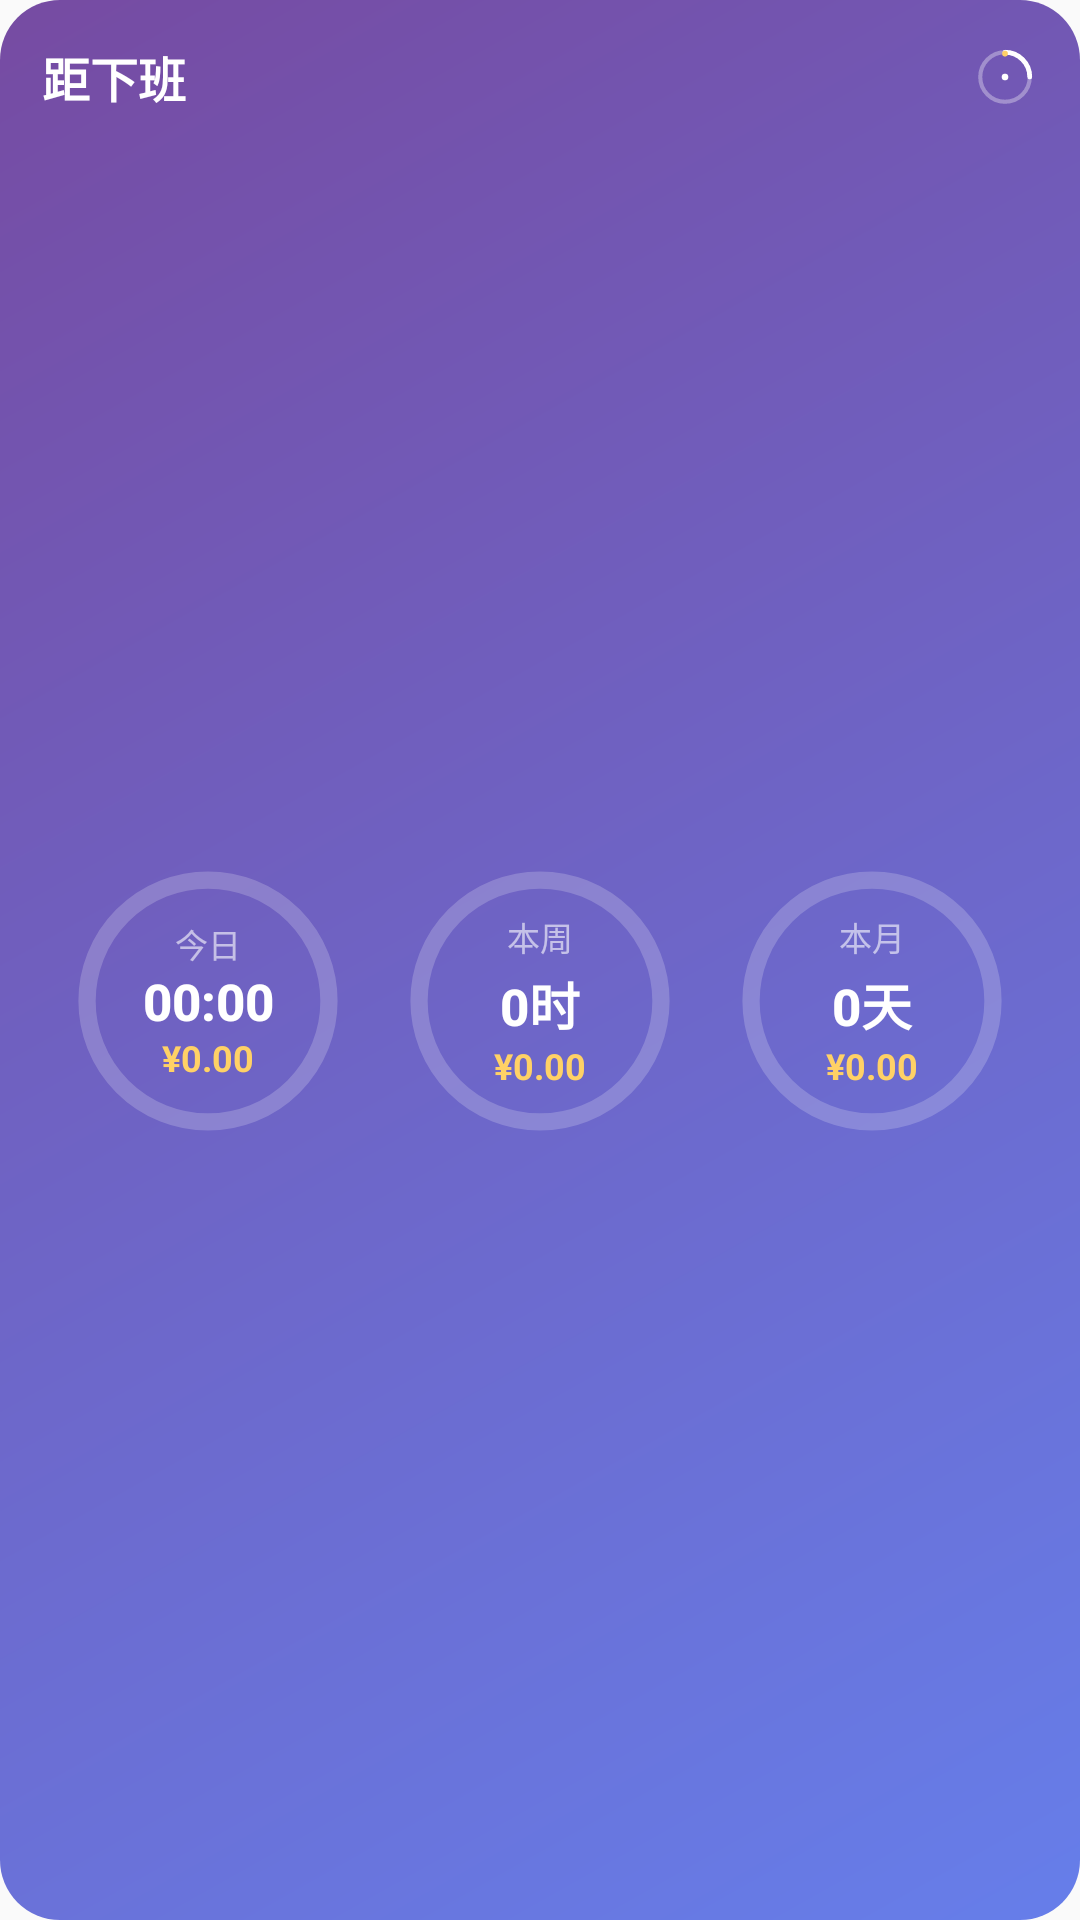

Android layout source for this screen:
<!-- AndroidManifest.xml: application theme AppTheme -->
<!-- res/layout/widget_medium.xml -->
<?xml version="1.0" encoding="utf-8"?>
<FrameLayout xmlns:android="http://schemas.android.com/apk/res/android"
    android:layout_width="match_parent"
    android:layout_height="match_parent"
    android:background="@drawable/widget_palette_0"
    android:id="@+id/widget_root"
    android:padding="14dp">

    <LinearLayout
        android:layout_width="match_parent"
        android:layout_height="match_parent"
        android:orientation="vertical">

        
        <LinearLayout
            android:layout_width="match_parent"
            android:layout_height="wrap_content"
            android:orientation="horizontal"
            android:gravity="center_vertical">

            <TextView
                android:id="@+id/widget_label"
                android:layout_width="0dp"
                android:layout_height="wrap_content"
                android:layout_weight="1"
                android:text="距下班"
                android:textColor="#FFFFFFFF"
                android:textSize="16sp"
                android:textStyle="bold"
                android:singleLine="true"
                android:ellipsize="end"
                android:includeFontPadding="false" />

            <ImageView
                android:id="@+id/widget_ring"
                android:layout_width="22dp"
                android:layout_height="22dp"
                android:src="@drawable/widget_ring"
                android:importantForAccessibility="no" />
        </LinearLayout>

        
        <LinearLayout
            android:layout_width="match_parent"
            android:layout_height="0dp"
            android:layout_weight="1"
            android:layout_marginTop="4dp"
            android:orientation="horizontal">

            
            <FrameLayout
                android:layout_width="0dp"
                android:layout_height="match_parent"
                android:layout_weight="1">
                <ImageView
                    android:id="@+id/widget_today_arc"
                    android:layout_width="96dp"
                    android:layout_height="96dp"
                    android:layout_gravity="center"
                    android:src="@drawable/widget_arc_0"
                    android:importantForAccessibility="no" />
                <LinearLayout
                    android:layout_width="96dp"
                    android:layout_height="96dp"
                    android:layout_gravity="center"
                    android:orientation="vertical"
                    android:gravity="center"
                    android:padding="6dp">
                    <TextView
                        android:layout_width="wrap_content"
                        android:layout_height="wrap_content"
                        android:text="今日"
                        android:textColor="#99FFFFFF"
                        android:textSize="11sp"
                        android:includeFontPadding="false" />
                    <FrameLayout
                        android:layout_width="match_parent"
                        android:layout_height="wrap_content"
                        android:layout_marginTop="2dp">
                        <Chronometer
                            android:id="@+id/widget_today_chr"
                            android:layout_width="match_parent"
                            android:layout_height="wrap_content"
                            android:gravity="center"
                            android:textColor="#FFFFFFFF"
                            android:textSize="17sp"
                            android:textStyle="bold"
                            android:fontFamily="sans-serif-medium"
                            android:singleLine="true"
                            android:includeFontPadding="false"
                            android:autoSizeTextType="uniform"
                            android:autoSizeMinTextSize="11sp"
                            android:autoSizeMaxTextSize="18sp"
                            android:autoSizeStepGranularity="1sp" />
                        <TextView
                            android:id="@+id/widget_today_txt"
                            android:layout_width="match_parent"
                            android:layout_height="wrap_content"
                            android:gravity="center"
                            android:text="0:00:00"
                            android:textColor="#FFFFFFFF"
                            android:textSize="17sp"
                            android:textStyle="bold"
                            android:fontFamily="sans-serif-medium"
                            android:singleLine="true"
                            android:includeFontPadding="false"
                            android:autoSizeTextType="uniform"
                            android:autoSizeMinTextSize="11sp"
                            android:autoSizeMaxTextSize="18sp"
                            android:autoSizeStepGranularity="1sp"
                            android:visibility="gone" />
                    </FrameLayout>
                    <TextView
                        android:id="@+id/widget_today_earned"
                        android:layout_width="wrap_content"
                        android:layout_height="wrap_content"
                        android:layout_marginTop="2dp"
                        android:text="¥0.00"
                        android:textColor="#FFFFD166"
                        android:textSize="12sp"
                        android:textStyle="bold"
                        android:singleLine="true"
                        android:includeFontPadding="false" />
                </LinearLayout>
            </FrameLayout>

            
            <FrameLayout
                android:layout_width="0dp"
                android:layout_height="match_parent"
                android:layout_weight="1">
                <ImageView
                    android:id="@+id/widget_week_arc"
                    android:layout_width="96dp"
                    android:layout_height="96dp"
                    android:layout_gravity="center"
                    android:src="@drawable/widget_arc_0"
                    android:importantForAccessibility="no" />
                <LinearLayout
                    android:layout_width="96dp"
                    android:layout_height="96dp"
                    android:layout_gravity="center"
                    android:orientation="vertical"
                    android:gravity="center"
                    android:padding="6dp">
                    <TextView
                        android:layout_width="wrap_content"
                        android:layout_height="wrap_content"
                        android:text="本周"
                        android:textColor="#99FFFFFF"
                        android:textSize="11sp"
                        android:includeFontPadding="false" />
                    <TextView
                        android:id="@+id/widget_week_time"
                        android:layout_width="match_parent"
                        android:layout_height="wrap_content"
                        android:layout_marginTop="2dp"
                        android:gravity="center"
                        android:text="0时"
                        android:textColor="#FFFFFFFF"
                        android:textSize="17sp"
                        android:textStyle="bold"
                        android:fontFamily="sans-serif-medium"
                        android:singleLine="true"
                        android:includeFontPadding="false"
                        android:autoSizeTextType="uniform"
                        android:autoSizeMinTextSize="11sp"
                        android:autoSizeMaxTextSize="18sp"
                        android:autoSizeStepGranularity="1sp" />
                    <TextView
                        android:id="@+id/widget_week_earned"
                        android:layout_width="wrap_content"
                        android:layout_height="wrap_content"
                        android:layout_marginTop="2dp"
                        android:text="¥0.00"
                        android:textColor="#FFFFD166"
                        android:textSize="12sp"
                        android:textStyle="bold"
                        android:singleLine="true"
                        android:includeFontPadding="false" />
                </LinearLayout>
            </FrameLayout>

            
            <FrameLayout
                android:layout_width="0dp"
                android:layout_height="match_parent"
                android:layout_weight="1">
                <ImageView
                    android:id="@+id/widget_month_arc"
                    android:layout_width="96dp"
                    android:layout_height="96dp"
                    android:layout_gravity="center"
                    android:src="@drawable/widget_arc_0"
                    android:importantForAccessibility="no" />
                <LinearLayout
                    android:layout_width="96dp"
                    android:layout_height="96dp"
                    android:layout_gravity="center"
                    android:orientation="vertical"
                    android:gravity="center"
                    android:padding="6dp">
                    <TextView
                        android:layout_width="wrap_content"
                        android:layout_height="wrap_content"
                        android:text="本月"
                        android:textColor="#99FFFFFF"
                        android:textSize="11sp"
                        android:includeFontPadding="false" />
                    <TextView
                        android:id="@+id/widget_month_time"
                        android:layout_width="match_parent"
                        android:layout_height="wrap_content"
                        android:layout_marginTop="2dp"
                        android:gravity="center"
                        android:text="0天"
                        android:textColor="#FFFFFFFF"
                        android:textSize="17sp"
                        android:textStyle="bold"
                        android:fontFamily="sans-serif-medium"
                        android:singleLine="true"
                        android:includeFontPadding="false"
                        android:autoSizeTextType="uniform"
                        android:autoSizeMinTextSize="11sp"
                        android:autoSizeMaxTextSize="18sp"
                        android:autoSizeStepGranularity="1sp" />
                    <TextView
                        android:id="@+id/widget_month_earned"
                        android:layout_width="wrap_content"
                        android:layout_height="wrap_content"
                        android:layout_marginTop="2dp"
                        android:text="¥0.00"
                        android:textColor="#FFFFD166"
                        android:textSize="12sp"
                        android:textStyle="bold"
                        android:singleLine="true"
                        android:includeFontPadding="false" />
                </LinearLayout>
            </FrameLayout>
        </LinearLayout>
    </LinearLayout>
</FrameLayout>
<!-- resources referenced by this layout -->
<resources>
  <!-- drawable widget_arc_0 (drawable) -->
  <?xml version="1.0" encoding="utf-8"?>
  <vector xmlns:android="http://schemas.android.com/apk/res/android"
      android:width="108dp" android:height="108dp"
      android:viewportWidth="100" android:viewportHeight="100">
      <path android:pathData="M50,50 m-42,0 a42,42 0 1,0 84,0 a42,42 0 1,0 -84,0"
          android:strokeWidth="6" android:strokeColor="#33FFFFFF" android:fillColor="#00000000" />
  </vector>
  <!-- drawable widget_palette_0 (drawable) -->
  <?xml version="1.0" encoding="utf-8"?>
  <shape xmlns:android="http://schemas.android.com/apk/res/android" android:shape="rectangle">
      <gradient android:angle="135" android:startColor="#FF667eea" android:endColor="#FF764ba2" android:type="linear" />
      <corners android:radius="20dp" />
  </shape>
  <!-- drawable widget_ring (drawable) -->
  <?xml version="1.0" encoding="utf-8"?>
  <vector xmlns:android="http://schemas.android.com/apk/res/android"
      android:width="48dp"
      android:height="48dp"
      android:viewportWidth="48"
      android:viewportHeight="48">
  
      
      <path
          android:pathData="M6,24 A18,18 0 1 0 42,24 A18,18 0 1 0 6,24"
          android:strokeWidth="3"
          android:strokeColor="#55FFFFFF"
          android:fillColor="#00000000" />
  
      
      <path
          android:pathData="M24,6 A18,18 0 0 1 42,24"
          android:strokeWidth="3.5"
          android:strokeColor="#FFFFFFFF"
          android:strokeLineCap="round"
          android:fillColor="#00000000" />
  
      
      <path
          android:pathData="M24,7 m-2.1,0 a2.1,2.1 0 1 0 4.2,0 a2.1,2.1 0 1 0 -4.2,0"
          android:fillColor="#FFFFD166" />
  
      
      <path
          android:pathData="M24,24 m-2.4,0 a2.4,2.4 0 1 0 4.8,0 a2.4,2.4 0 1 0 -4.8,0"
          android:fillColor="#FFFFFFFF" />
  </vector>
  <style name="AppTheme" parent="Theme.AppCompat.Light.DarkActionBar">
          
          <item name="colorPrimary">@color/colorPrimary</item>
          <item name="colorPrimaryDark">@color/colorPrimaryDark</item>
          <item name="colorAccent">@color/colorAccent</item>
      </style>
  <color name="colorPrimary">#667eea</color>
  <color name="colorPrimaryDark">#764ba2</color>
  <color name="colorAccent">#ffd166</color>
</resources>
